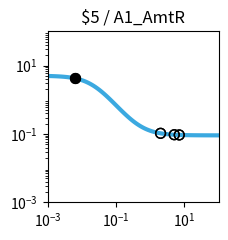

Write Python code to recreate this figure. (Note: this script raises an exception after producing the figure.)
import matplotlib.pyplot as plt
import matplotlib.ticker as ticker
import numpy as np

fig, ax = plt.subplots(figsize=(2.5,2.5))

plt.xlim(1.000000e-03, 1.000000e+02)
plt.ylim(1.000000e-03, 1.000000e+02)

x = np.array([1.000000e-03,1.122018e-03,1.258925e-03,1.412538e-03,1.584893e-03,1.778279e-03,1.995262e-03,2.238721e-03,2.511886e-03,2.818383e-03,3.162278e-03,3.548134e-03,3.981072e-03,4.466836e-03,5.011872e-03,5.623413e-03,6.309573e-03,7.079458e-03,7.943282e-03,8.912509e-03,1.000000e-02,1.122018e-02,1.258925e-02,1.412538e-02,1.584893e-02,1.778279e-02,1.995262e-02,2.238721e-02,2.511886e-02,2.818383e-02,3.162278e-02,3.548134e-02,3.981072e-02,4.466836e-02,5.011872e-02,5.623413e-02,6.309573e-02,7.079458e-02,7.943282e-02,8.912509e-02,1.000000e-01,1.122018e-01,1.258925e-01,1.412538e-01,1.584893e-01,1.778279e-01,1.995262e-01,2.238721e-01,2.511886e-01,2.818383e-01,3.162278e-01,3.548134e-01,3.981072e-01,4.466836e-01,5.011872e-01,5.623413e-01,6.309573e-01,7.079458e-01,7.943282e-01,8.912509e-01,1.000000e+00,1.122018e+00,1.258925e+00,1.412538e+00,1.584893e+00,1.778279e+00,1.995262e+00,2.238721e+00,2.511886e+00,2.818383e+00,3.162278e+00,3.548134e+00,3.981072e+00,4.466836e+00,5.011872e+00,5.623413e+00,6.309573e+00,7.079458e+00,7.943282e+00,8.912509e+00,1.000000e+01,1.122018e+01,1.258925e+01,1.412538e+01,1.584893e+01,1.778279e+01,1.995262e+01,2.238721e+01,2.511886e+01,2.818383e+01,3.162278e+01,3.548134e+01,3.981072e+01,4.466836e+01,5.011872e+01,5.623413e+01,6.309573e+01,7.079458e+01,7.943282e+01,8.912509e+01,1.000000e+02,])
y = np.array([4.950744e+00,4.937165e+00,4.921475e+00,4.903362e+00,4.882475e+00,4.858420e+00,4.830758e+00,4.799000e+00,4.762613e+00,4.721013e+00,4.673573e+00,4.619631e+00,4.558498e+00,4.489471e+00,4.411861e+00,4.325011e+00,4.228334e+00,4.121352e+00,4.003734e+00,3.875348e+00,3.736297e+00,3.586967e+00,3.428047e+00,3.260549e+00,3.085801e+00,2.905414e+00,2.721238e+00,2.535288e+00,2.349657e+00,2.166423e+00,1.987560e+00,1.814851e+00,1.649827e+00,1.493722e+00,1.347449e+00,1.211603e+00,1.086481e+00,9.721111e-01,8.682949e-01,7.746531e-01,6.906692e-01,6.157319e-01,5.491718e-01,4.902918e-01,4.383927e-01,3.927915e-01,3.528354e-01,3.179107e-01,2.874491e-01,2.609295e-01,2.378791e-01,2.178724e-01,2.005286e-01,1.855093e-01,1.725148e-01,1.612811e-01,1.515762e-01,1.431971e-01,1.359664e-01,1.297294e-01,1.243516e-01,1.197161e-01,1.157217e-01,1.122805e-01,1.093165e-01,1.067641e-01,1.045663e-01,1.026742e-01,1.010455e-01,9.964361e-02,9.843706e-02,9.739872e-02,9.650518e-02,9.573630e-02,9.507471e-02,9.450548e-02,9.401571e-02,9.359434e-02,9.323182e-02,9.291993e-02,9.265162e-02,9.242079e-02,9.222222e-02,9.205139e-02,9.190443e-02,9.177801e-02,9.166926e-02,9.157571e-02,9.149524e-02,9.142601e-02,9.136646e-02,9.131523e-02,9.127116e-02,9.123326e-02,9.120065e-02,9.117260e-02,9.114847e-02,9.112772e-02,9.110986e-02,9.109450e-02,9.108129e-02,])
c = "#3ba9e0"

hi_x = np.array([6.400000e-03,6.400000e-03,])
hi_y = np.array([4.215678e+00,4.215678e+00,])
lo_x = np.array([2.010400e+00,2.010400e+00,5.058500e+00,5.058500e+00,7.062500e+00,7.062500e+00,])
lo_y = np.array([1.044332e-01,1.044332e-01,9.502570e-02,9.502570e-02,9.360249e-02,9.360249e-02,])

plt.loglog(x,y,lw=3,color=c)
plt.scatter(hi_x,hi_y,marker='o',s=50,color='black',zorder=10)
plt.scatter(lo_x,lo_y,marker='o',s=50,edgecolors='black',color='none',zorder=10)

plt.title("$5 / A1_AmtR")

ax.xaxis.set_major_locator(ticker.LogLocator(numticks=3))
ax.yaxis.set_major_locator(ticker.LogLocator(numticks=3))

ax.set_aspect('equal')
plt.tight_layout()

plt.savefig("/content/output/0xB9/response_plot_$5_A1_AmtR.png", bbox_inches='tight')
